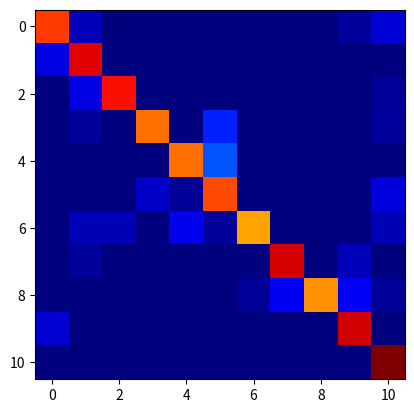

Recreate this plot in Python. (Note: this script raises an exception after producing the figure.)
import numpy as np
import matplotlib.pyplot as plt

conf_arr = [[33,2,0,0,0,0,0,0,0,1,3], 
            [3,31,0,0,0,0,0,0,0,0,0], 
            [0,4,41,0,0,0,0,0,0,0,1], 
            [0,1,0,30,0,6,0,0,0,0,1], 
            [0,0,0,0,38,10,0,0,0,0,0], 
            [0,0,0,3,1,39,0,0,0,0,4], 
            [0,2,2,0,4,1,31,0,0,0,2],
            [0,1,0,0,0,0,0,36,0,2,0], 
            [0,0,0,0,0,0,1,5,37,5,1], 
            [3,0,0,0,0,0,0,0,0,39,0], 
            [0,0,0,0,0,0,0,0,0,0,38]]

norm_conf = []
for i in conf_arr:
  a = 0
  tmp_arr = []
  a = sum(i, 0)
  for j in i:
    tmp_arr.append(float(j)/float(a))
  norm_conf.append(tmp_arr)

fig = plt.figure()
plt.clf()
ax = fig.add_subplot(111)
ax.set_aspect(1)
res = ax.imshow(np.array(norm_conf), cmap=plt.cm.jet, 
                interpolation='nearest')

width = len(conf_arr)
height = len(conf_arr[0])

for x in xrange(width):
  for y in xrange(height):
    ax.annotate(str(conf_arr[x][y]), xy=(y, x), 
                horizontalalignment='center',
                verticalalignment='center')

cb = fig.colorbar(res)
alphabet = 'ABCDEFGHIJKLMNOPQRSTUVWXYZ'
plt.xticks(range(width), alphabet[:width])
plt.yticks(range(height), alphabet[:height])
plt.savefig('confusion_matrix.png', format='png')